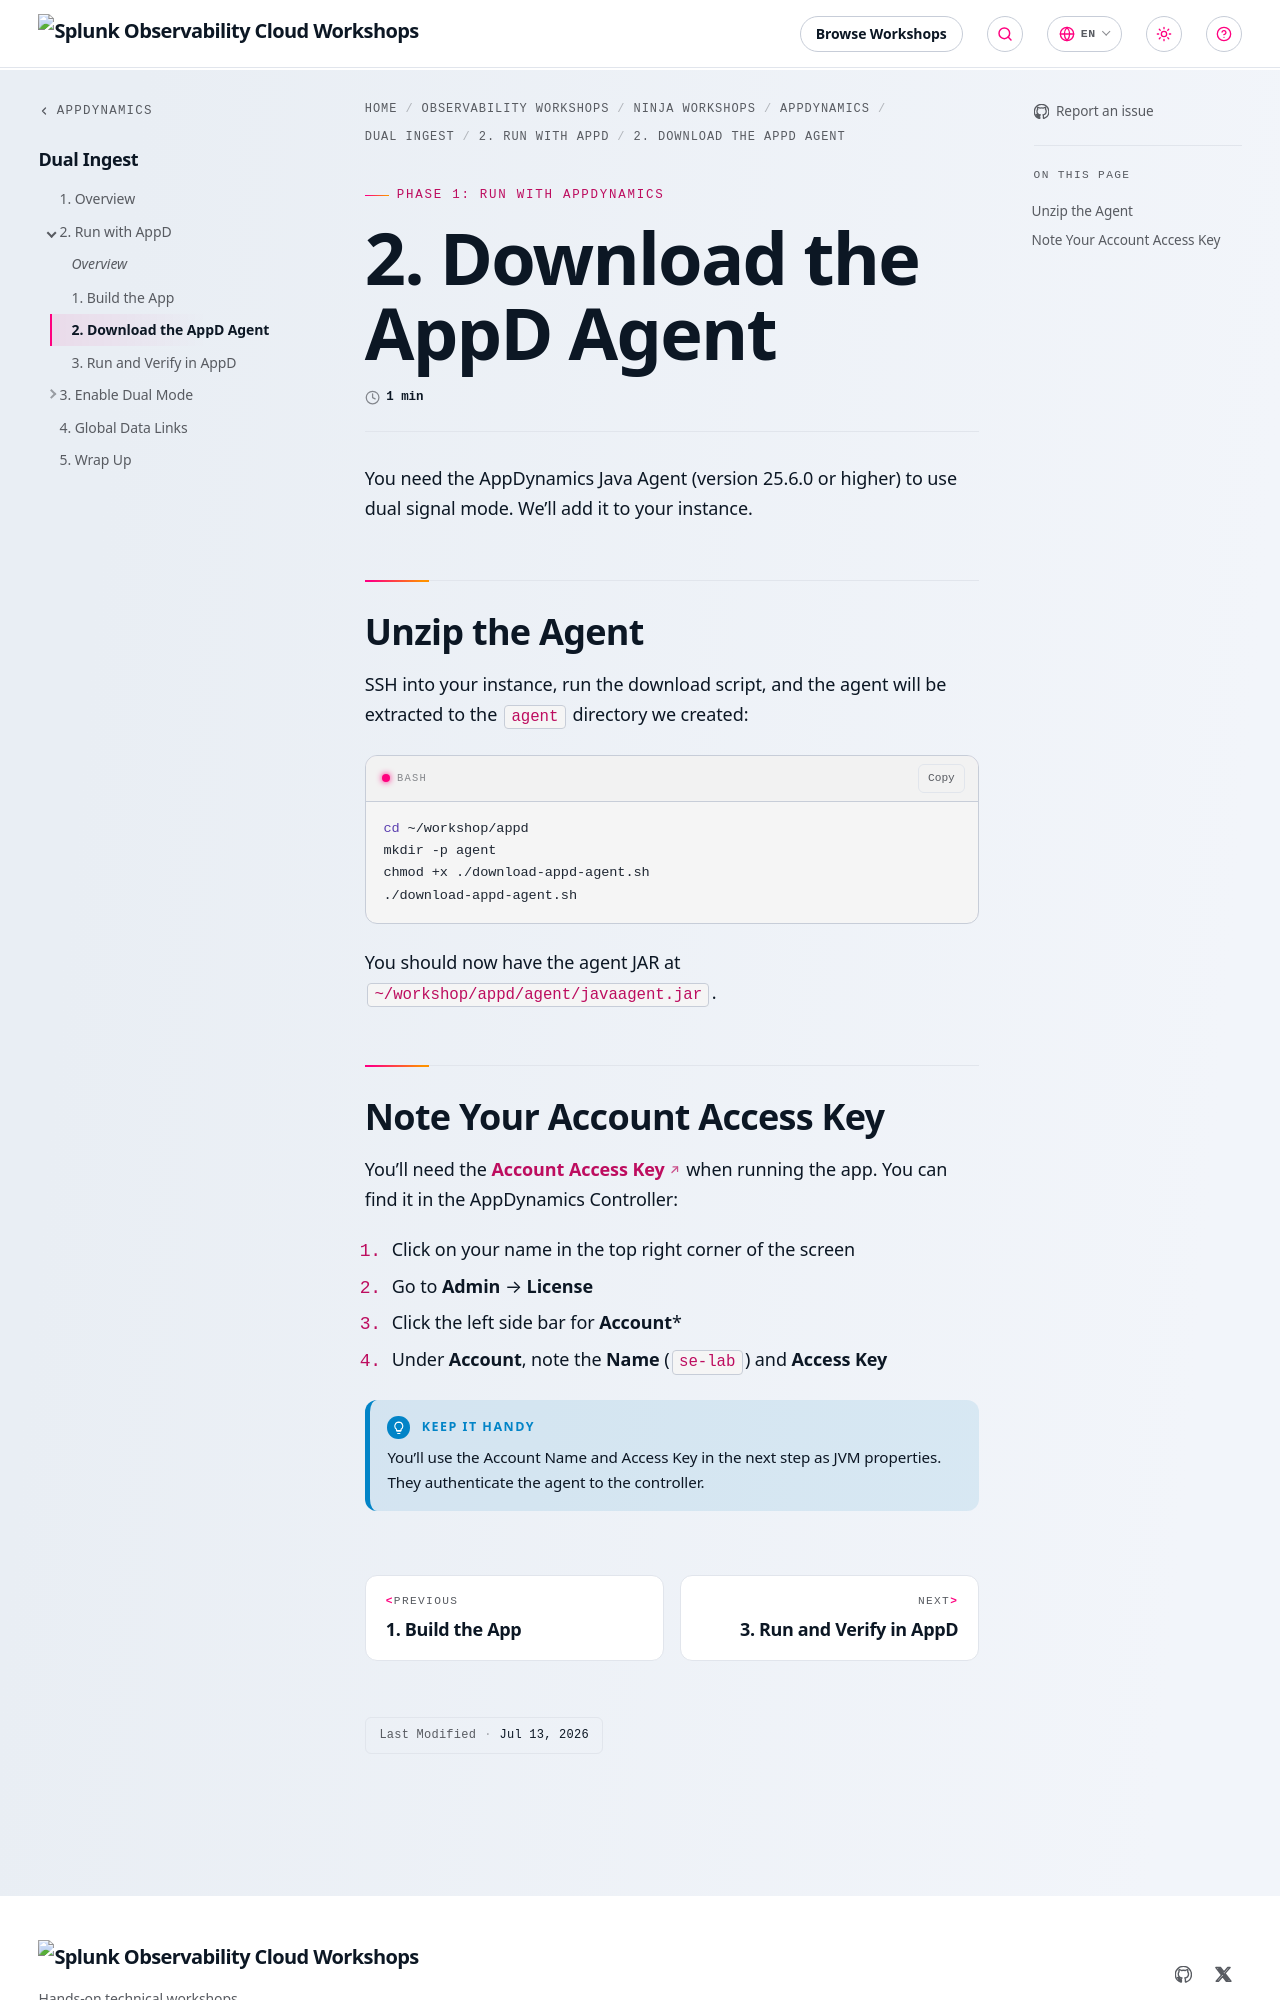

repository: splunk/observability-workshop · page: en/ninja-workshops/appdynamics/2-appd-ingest/2-run-with-appd/2-download-appd-agent/index.html · generator: mkdocs

---
title: 2. Download the AppD Agent
weight: 2
---

You need the AppDynamics Java Agent (version 25.6.0 or higher) to use dual signal mode. We'll add it to your instance.

## Unzip the Agent

SSH into your instance, run the download script, and the agent will be extracted to the `agent` directory we created:

```bash
cd ~/workshop/appd
mkdir -p agent
chmod +x ./download-appd-agent.sh
./download-appd-agent.sh
```

You should now have the agent JAR at `~/workshop/appd/agent/javaagent.jar`.
